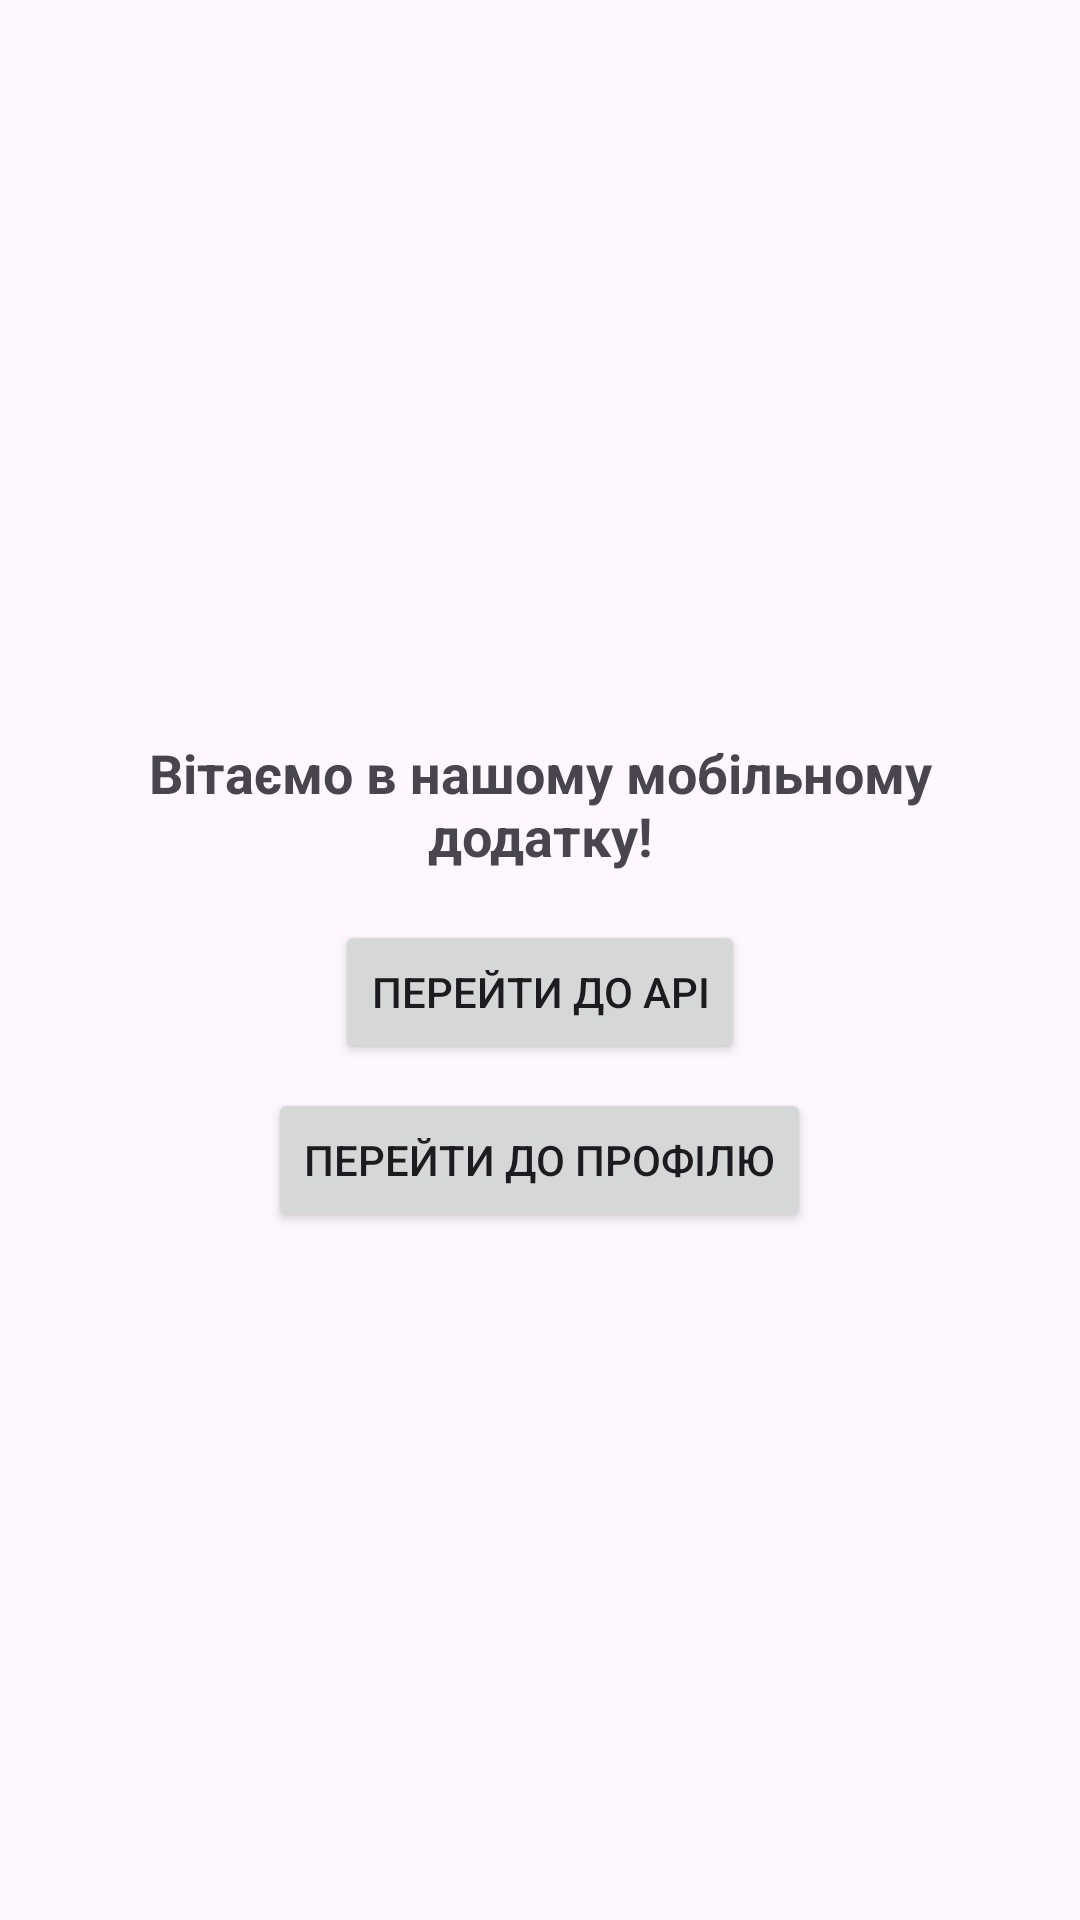

Write the Android layout XML for this screen, with the resource values it uses.
<!-- AndroidManifest.xml: activity theme Theme.Mob_dod_mist -->
<!-- res/layout/activity_main.xml -->
<LinearLayout
    xmlns:android="http://schemas.android.com/apk/res/android"
    android:layout_width="match_parent"
    android:layout_height="match_parent"
    android:orientation="vertical"
    android:gravity="center"
    android:padding="16dp">

    <ImageView
        android:id="@+id/logoImage"
        android:layout_width="wrap_content"
        android:layout_height="wrap_content"
        android:src="@drawable/ic_launcher_foreground"
        android:contentDescription="App Logo" />

    <TextView
        android:id="@+id/welcomeText"
        android:layout_width="wrap_content"
        android:layout_height="wrap_content"
        android:text="Вітаємо в нашому мобільному додатку!"
        android:textSize="18sp"
        android:textStyle="bold"
        android:gravity="center"
        android:layout_marginTop="16dp" />

    <Button
        android:id="@+id/btnToApi"
        android:layout_width="wrap_content"
        android:layout_height="wrap_content"
        android:text="Перейти до API"
        android:layout_marginTop="16dp" />

    <Button
        android:id="@+id/btnToProfile"
        android:layout_width="wrap_content"
        android:layout_height="wrap_content"
        android:text="Перейти до профілю"
        android:layout_marginTop="8dp" />
</LinearLayout>
<!-- resources referenced by this layout -->
<resources>
  <style name="Theme.Mob_dod_mist" parent="android:Theme.Material.Light.NoActionBar" />
</resources>
